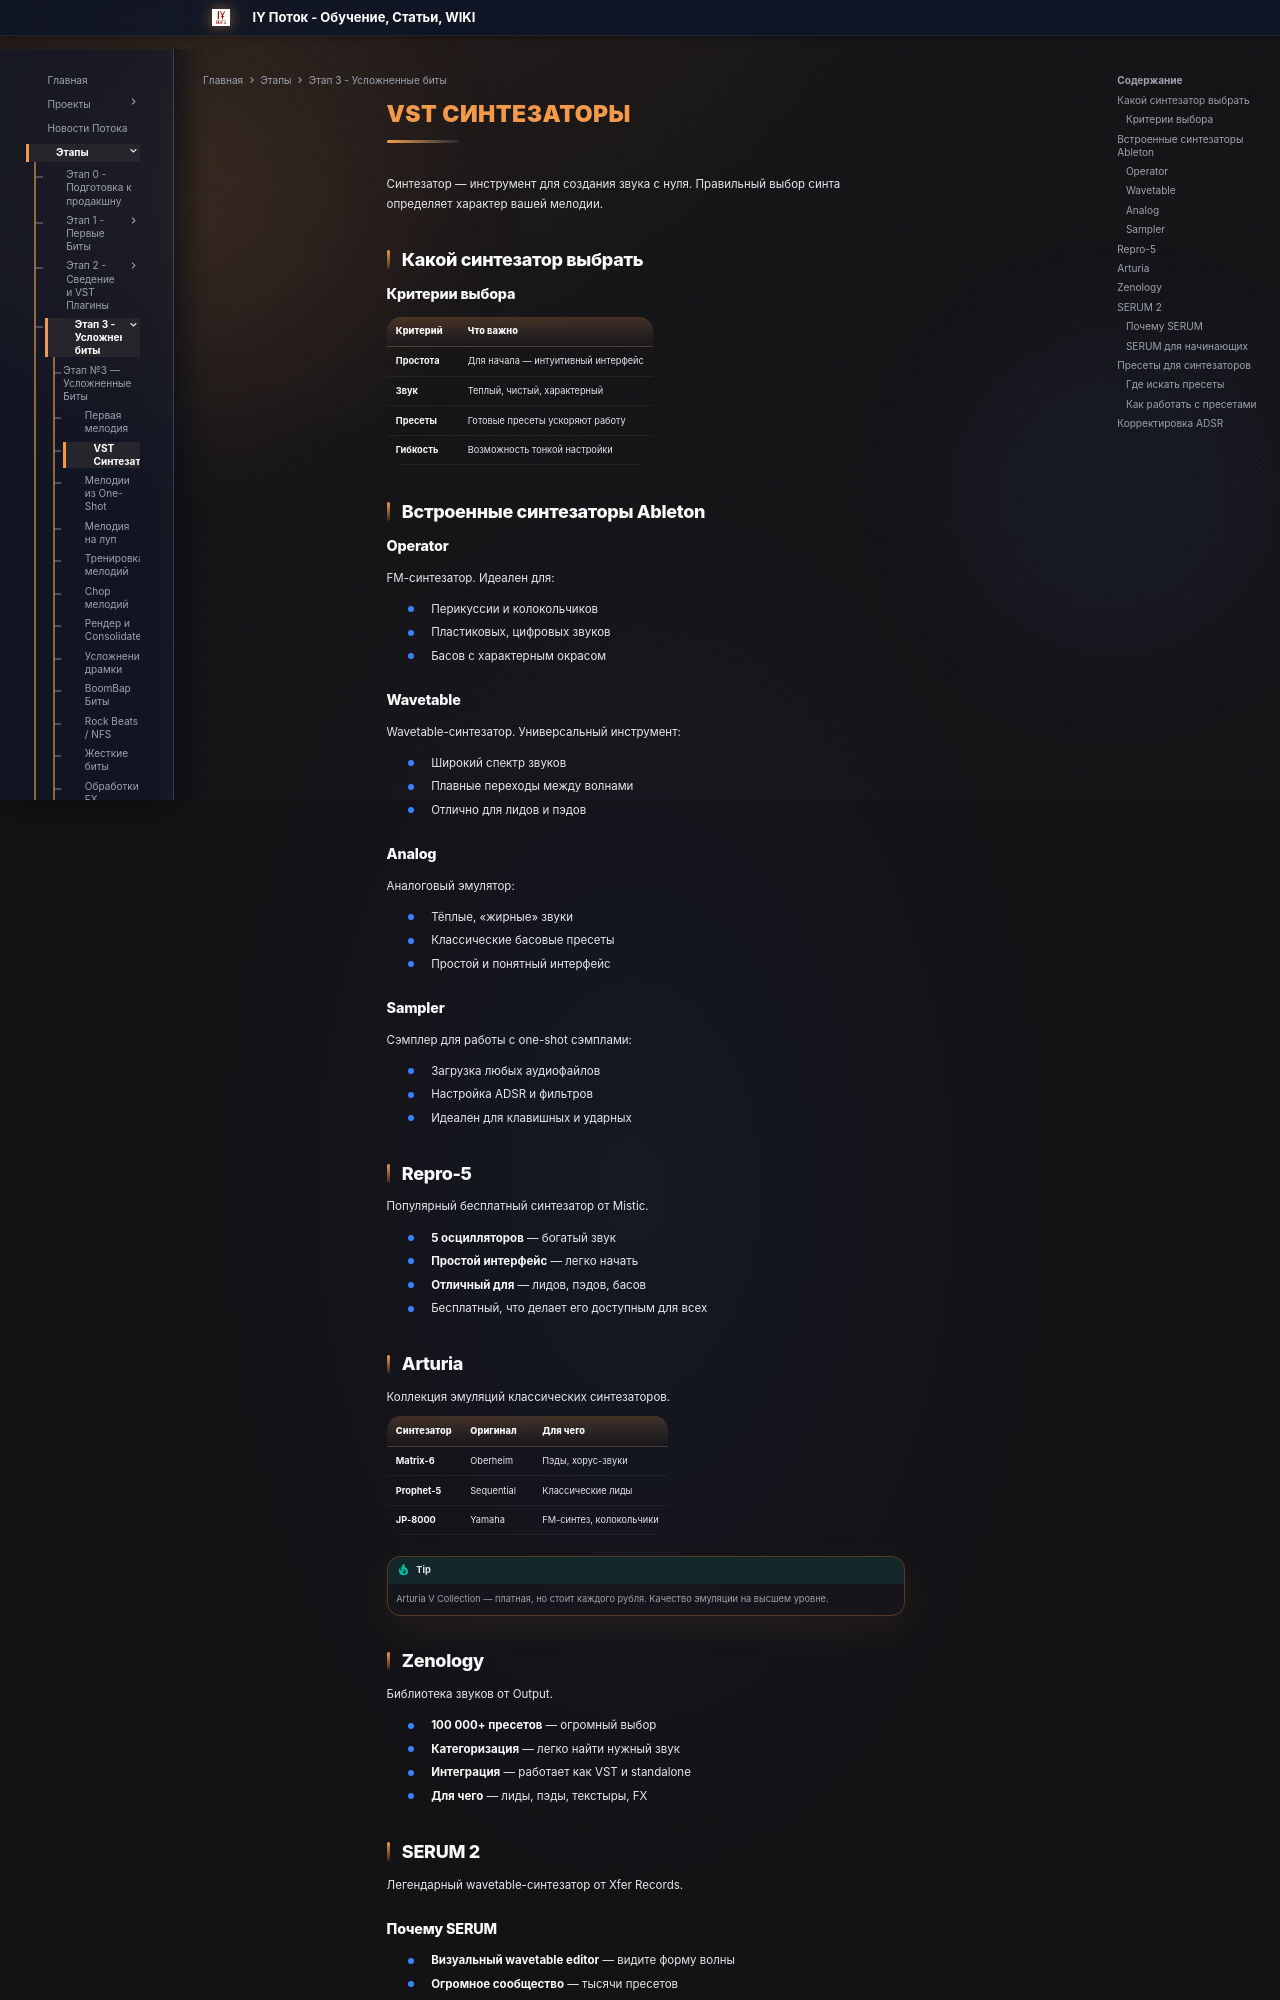

repository: programmcompose/potoksite · page: etap3/vst-sintezatory/index.html · generator: mkdocs

# VST Синтезаторы

Синтезатор — инструмент для создания звука с нуля. Правильный выбор синта определяет характер вашей мелодии.

## Какой синтезатор выбрать

### Критерии выбора

| Критерий | Что важно |
|---|---|
| **Простота** | Для начала — интуитивный интерфейс |
| **Звук** | Теплый, чистый, характерный |
| **Пресеты** | Готовые пресеты ускоряют работу |
| **Гибкость** | Возможность тонкой настройки |

## Встроенные синтезаторы Ableton

### Operator

FM-синтезатор. Идеален для:

- Перикуссии и колокольчиков
- Пластиковых, цифровых звуков
- Басов с характерным окрасом

### Wavetable

Wavetable-синтезатор. Универсальный инструмент:

- Широкий спектр звуков
- Плавные переходы между волнами
- Отлично для лидов и пэдов

### Analog

Аналоговый эмулятор:

- Тёплые, «жирные» звуки
- Классические басовые пресеты
- Простой и понятный интерфейс

### Sampler

Сэмплер для работы с one-shot сэмплами:

- Загрузка любых аудиофайлов
- Настройка ADSR и фильтров
- Идеален для клавишных и ударных

## Repro-5

Популярный бесплатный синтезатор от Mistic.

- **5 осцилляторов** — богатый звук
- **Простой интерфейс** — легко начать
- **Отличный для** — лидов, пэдов, басов
- Бесплатный, что делает его доступным для всех

## Arturia

Коллекция эмуляций классических синтезаторов.

| Синтезатор | Оригинал | Для чего |
|---|---|---|
| **Matrix-6** | Oberheim | Пэды, хорус-звуки |
| **Prophet-5** | Sequential | Классические лиды |
| **JP-8000** | Yamaha | FM-синтез, колокольчики |


!!! tip
    Arturia V Collection — платная, но стоит каждого рубля. Качество эмуляции на высшем уровне.

## Zenology

Библиотека звуков от Output.

- **100 000+ пресетов** — огромный выбор
- **Категоризация** — легко найти нужный звук
- **Интеграция** — работает как VST и standalone
- **Для чего** — лиды, пэды, текстыры, FX

## SERUM 2

Легендарный wavetable-синтезатор от Xfer Records.

### Почему SERUM

- **Визуальный wavetable editor** — видите форму волны
- **Огромное сообщество** — тысячи пресетов
- **Маппинг** — анимация параметров по времени
- **Пресеты** — от басов до лидов, всё покрыто
